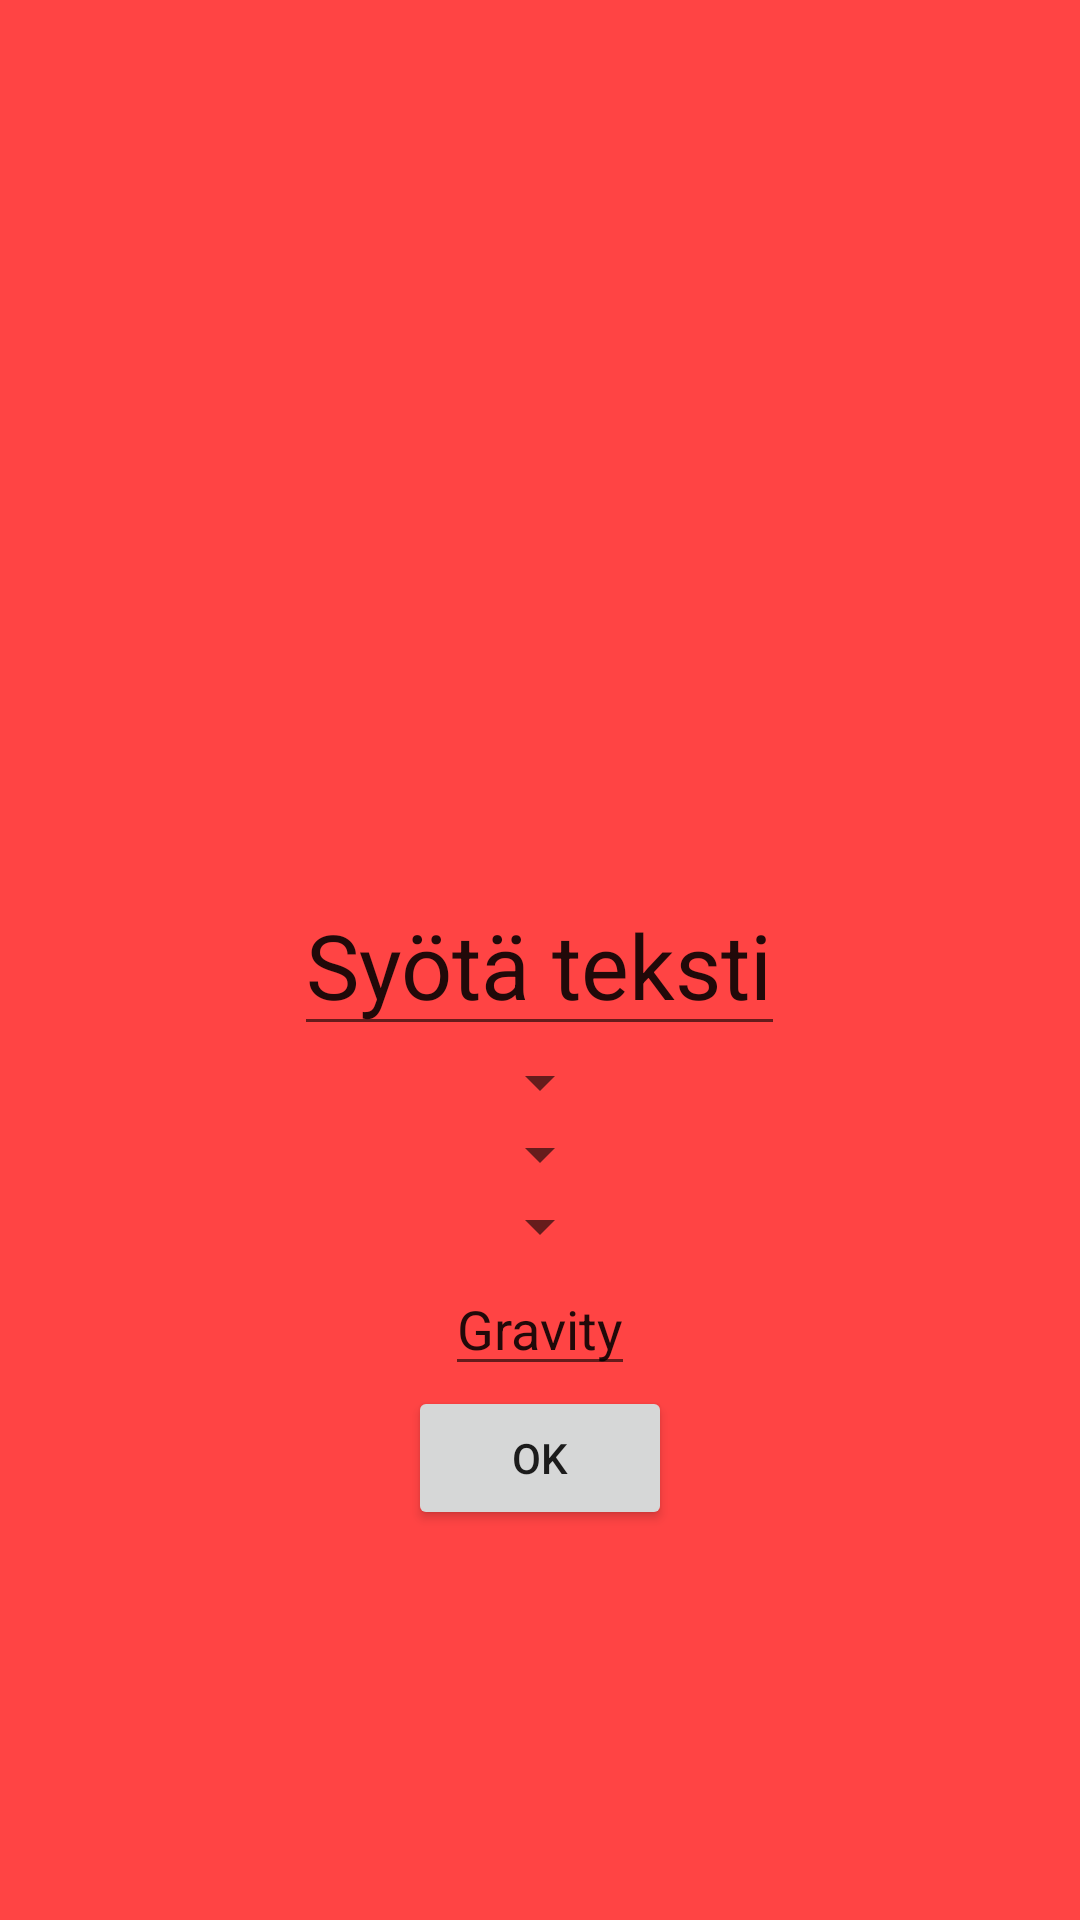

The Android layout XML behind this screen, and the referenced resources:
<!-- AndroidManifest.xml: application theme AppTheme -->
<!-- res/layout/fragment_settings.xml -->
<?xml version="1.0" encoding="utf-8"?>
<RelativeLayout xmlns:android="http://schemas.android.com/apk/res/android"
    xmlns:tools="http://schemas.android.com/tools"
    android:layout_width="match_parent"
    android:layout_height="match_parent"
    android:background="@android:color/holo_red_light">

    <EditText
        android:id="@+id/edit_text"
        android:layout_width="wrap_content"
        android:layout_height="wrap_content"
        android:layout_centerInParent="true"
        android:text="@string/set_text"
        android:textSize="30sp"
        tools:ignore="InvalidId" />

    <Spinner
        android:id="@+id/spinner1"
        android:layout_width="wrap_content"
        android:layout_height="wrap_content"
        android:layout_below="@id/edit_text"
        android:layout_centerInParent="true"/>

    <Spinner
        android:id="@+id/spinner2"
        android:layout_width="wrap_content"
        android:layout_height="wrap_content"
        android:layout_below="@id/spinner1"
        android:layout_centerInParent="true"/>

    <Spinner
        android:id="@+id/spinner3"
        android:layout_width="wrap_content"
        android:layout_height="wrap_content"
        android:layout_below="@id/spinner2"
        android:layout_centerInParent="true"/>


    <EditText
        android:id="@+id/gravity"
        android:layout_width="wrap_content"
        android:layout_height="wrap_content"
        android:layout_centerInParent="true"
        android:layout_below="@id/spinner3"
        android:text="Gravity" />

    <Button
        android:id="@+id/button_ok"
        android:layout_width="wrap_content"
        android:layout_height="wrap_content"
        android:layout_below="@id/gravity"
        android:layout_centerInParent="true"
        android:text="Ok" />

</RelativeLayout>
<!-- resources referenced by this layout -->
<resources>
  <string name="set_text">Syötä teksti</string>
  <style name="AppTheme" parent="Theme.AppCompat.Light.NoActionBar">
          
          <item name="colorPrimary">@color/design_default_color_primary</item>
          <item name="colorPrimaryDark">@color/design_default_color_primary_dark</item>
          <item name="colorAccent">@color/aqua</item>
      </style>
</resources>
